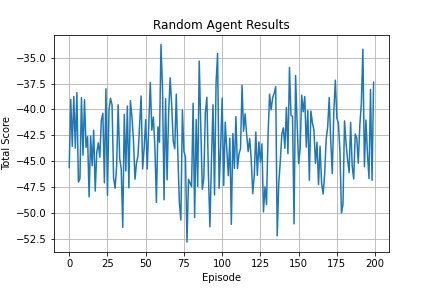

Source data for this figure (header and first rows):
0, -45.58327850993754
1, -39.04
2, -43.55
3, -38.74
4, -43.73
5, -38.37
6, -47
7, -46.68
8, -38.86
9, -44.41
10, -39.05
11, -43.65
12, -42.62
13, -48.41
14, -42.56
15, -45.42
16, -42
17, -47.86
18, -44.13
19, -43.22
20, -44.6
21, -41.06
22, -40.37
23, -47.07
24, -38
25, -48.27
26, -40.05
27, -38.92
28, -39.57
29, -46.59
30, -47.59
31, -45.43
32, -39.54
33, -44.72
34, -45.72
35, -51.36
36, -40.48
37, -45.92
38, -39.67
39, -47.56
40, -39.15
41, -40.69
42, -42.95
43, -46.72
44, -45.15
45, -44.42
46, -41.54
47, -38.7
48, -45.74
49, -43.71
50, -40.97
51, -45.75
52, -41.55
53, -37.39
54, -41.98
55, -40.73
56, -43.52
57, -48.96
58, -41.67
59, -43.15
60, -33.73
... 139 more rows
